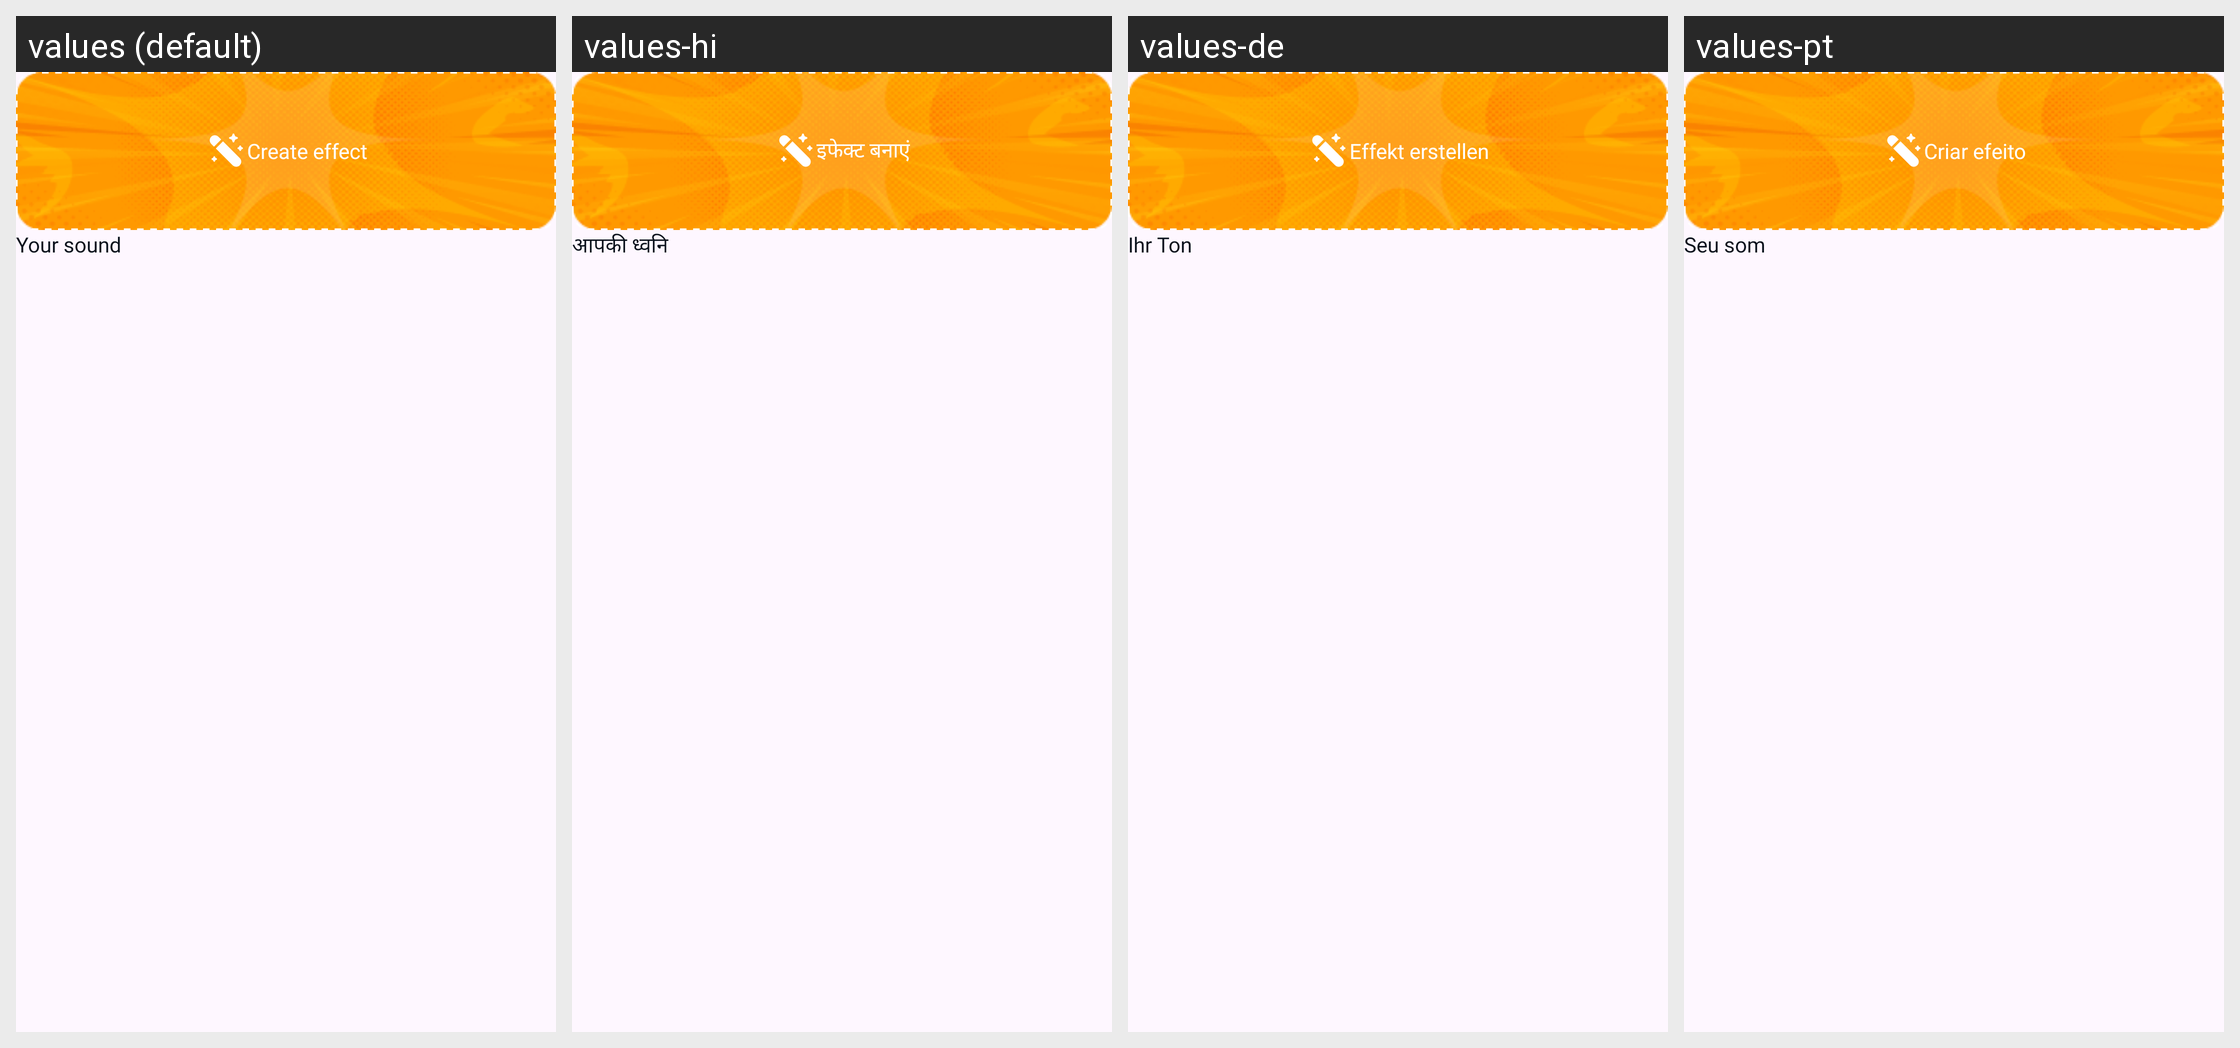

Locale-by-locale string values for the Android screen shown in this grid:
Android screen res/layout/fragment_create.xml rendered under 4 locales, left to right: values (default), values-hi, values-de, values-pt. Device: Nexus 5 (rendered at 1080×1920; each locale shown at half size, 540×960, under a caption strip naming it); theme Theme.PrankSound.
Other locales in the repository, not shown: values-es, values-fr, values-it.
Strings drawn on this screen, with the default value and each locale's value (text and hints the layout hard-codes, and strings that could not be matched under every locale, appear in the picture but are not listed):

create_effect
  values: Create effect
  values-hi: इफेक्ट बनाएं
  values-de: Effekt erstellen
  values-pt: Criar efeito

your_sound
  values: Your sound
  values-hi: आपकी ध्वनि
  values-de: Ihr Ton
  values-pt: Seu som
